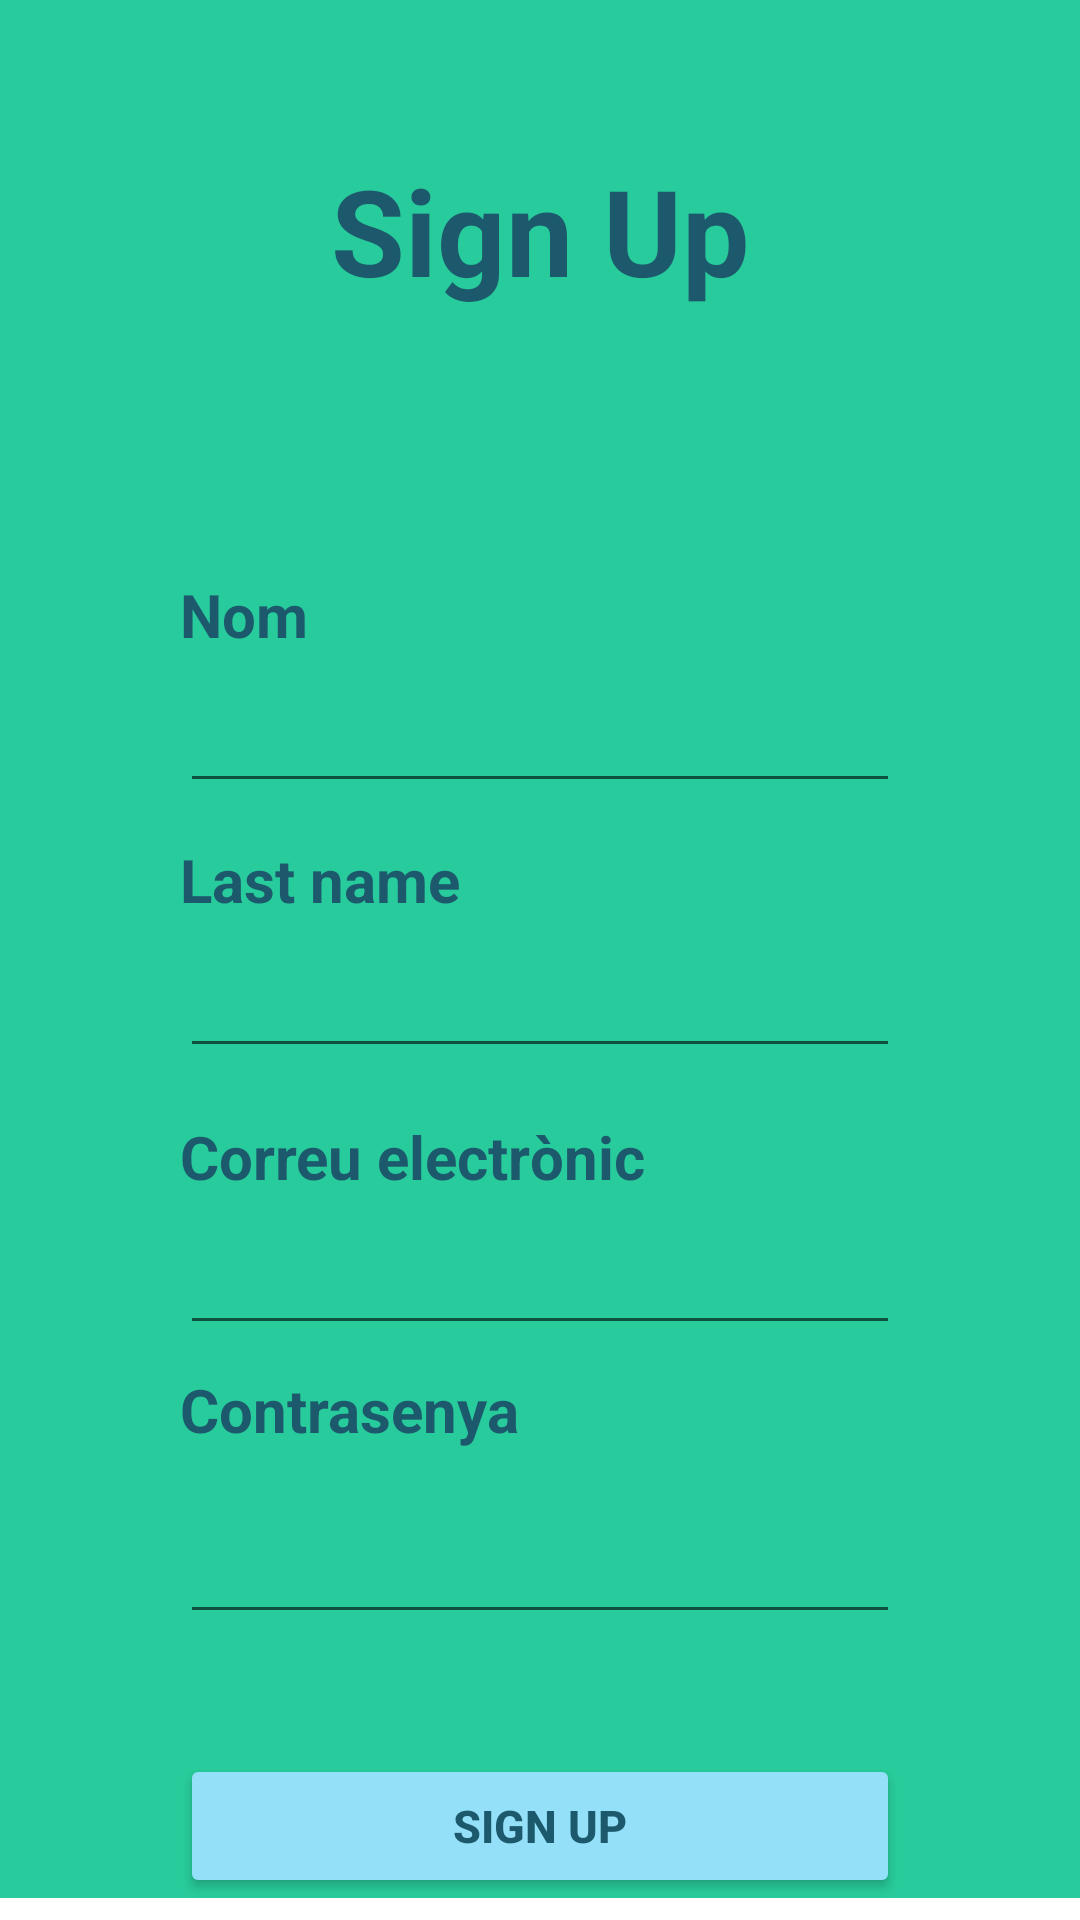

This screen was rendered from an Android layout file. Write that file and the resources it references.
<!-- AndroidManifest.xml: application theme Theme.Regals -->
<!-- res/layout/registre.xml -->
<?xml version="1.0" encoding="utf-8"?>
<ScrollView xmlns:android="http://schemas.android.com/apk/res/android"
    android:layout_width="match_parent"
    android:layout_height="match_parent"
    >
<androidx.constraintlayout.widget.ConstraintLayout
    xmlns:tools="http://schemas.android.com/tools"
    android:layout_width="match_parent"
    android:layout_height="match_parent"
    xmlns:app="http://schemas.android.com/apk/res-auto"
    android:id = "@+id/registre"
    android:background="@color/verd">
    <TextView
        android:id="@+id/text_SignUp"
        android:layout_width="wrap_content"
        android:layout_height="wrap_content"
        android:layout_gravity="center_horizontal"

        android:text="@string/Register"
        android:textSize="40dp"
        android:textStyle="bold"
        android:textColor="@color/blauMari"

        android:layout_marginTop="50dp"
        app:layout_constraintTop_toTopOf="parent"
        app:layout_constraintStart_toStartOf="parent"
        app:layout_constraintEnd_toEndOf="parent"
        />


    <ImageView
        android:id="@+id/profileImageView"
        android:layout_width="106dp"
        android:layout_height="85dp"
        android:layout_marginTop="20dp"
        android:src="@drawable/user"
        app:layout_constraintEnd_toEndOf="parent"
        app:layout_constraintHorizontal_bias="0.635"
        app:layout_constraintStart_toStartOf="parent"
        app:layout_constraintTop_toBottomOf="@id/text_SignUp" />

    <EditText
        android:id="@+id/Nom"
        android:layout_width="0dp"
        android:layout_height="wrap_content"
        android:layout_gravity="center_horizontal"

        android:layout_marginLeft="60dp"
        android:layout_marginTop="8dp"
        android:layout_marginRight="60dp"
        app:layout_constraintEnd_toEndOf="parent"
        app:layout_constraintStart_toStartOf="parent"
        app:layout_constraintTop_toBottomOf="@id/text_nom" />

    <TextView
        android:id="@+id/text_contrasenya2"
        android:layout_width="wrap_content"
        android:layout_height="wrap_content"
        android:layout_gravity="center_horizontal"

        android:layout_marginStart="60dp"
        android:layout_marginTop="8dp"
        android:text="@string/Contrasenya"
        android:textColor="@color/blauMari"

        android:textSize="20dp"
        android:textStyle="bold"
        app:layout_constraintStart_toStartOf="parent"
        app:layout_constraintTop_toBottomOf="@id/Contrasenya" />

    <TextView
        android:id="@+id/text_nom"
        android:layout_width="wrap_content"
        android:layout_height="wrap_content"
        android:layout_gravity="center_horizontal"

        android:layout_marginStart="60dp"
        android:layout_marginTop="88dp"
        android:text="@string/Nom"
        android:textColor="@color/blauMari"

        android:textSize="20dp"
        android:textStyle="bold"
        app:layout_constraintStart_toStartOf="parent"
        app:layout_constraintTop_toBottomOf="@id/text_SignUp" />

    <Button
        android:id="@+id/botoregister"
        android:layout_width="0dp"
        android:layout_height="wrap_content"

        android:layout_marginLeft="60dp"
        android:layout_marginTop="40dp"
        android:layout_marginRight="60dp"
        android:backgroundTint="@color/turquesa"
        android:text="@string/Register"

        android:textColor="@color/blauMari"
        android:textSize="15dp"
        android:textStyle="bold"
        app:layout_constraintEnd_toEndOf="parent"
        app:layout_constraintStart_toStartOf="parent"
        app:layout_constraintTop_toBottomOf="@id/Contrasenya2" />

    <EditText
        android:id="@+id/Mail"
        android:layout_width="0dp"
        android:layout_height="wrap_content"
        android:layout_gravity="center_horizontal"

        android:layout_marginLeft="60dp"
        android:layout_marginTop="8dp"
        android:layout_marginRight="60dp"
        app:layout_constraintEnd_toEndOf="parent"
        app:layout_constraintStart_toStartOf="parent"
        app:layout_constraintTop_toBottomOf="@id/text_correu" />

    <TextView
        android:id="@+id/text_contrasenya"
        android:layout_width="wrap_content"
        android:layout_height="wrap_content"
        android:layout_gravity="center_horizontal"

        android:layout_marginStart="60dp"
        android:layout_marginTop="16dp"
        android:text="@string/Correu"
        android:textColor="@color/blauMari"

        android:textSize="20dp"
        android:textStyle="bold"
        app:layout_constraintStart_toStartOf="parent"
        app:layout_constraintTop_toBottomOf="@id/Mail" />

    <EditText
        android:id="@+id/Contrasenya2"
        android:layout_width="0dp"
        android:layout_height="wrap_content"
        android:layout_gravity="center_horizontal"

        android:layout_marginLeft="60dp"
        android:layout_marginTop="20dp"
        android:layout_marginRight="60dp"
        app:layout_constraintEnd_toEndOf="parent"
        app:layout_constraintStart_toStartOf="parent"
        app:layout_constraintTop_toBottomOf="@id/text_contrasenya2" />

    <EditText
        android:id="@+id/Contrasenya"
        android:layout_width="0dp"
        android:layout_height="wrap_content"
        android:layout_gravity="center_horizontal"

        android:layout_marginLeft="60dp"
        android:layout_marginTop="8dp"
        android:layout_marginRight="60dp"
        app:layout_constraintEnd_toEndOf="parent"
        app:layout_constraintStart_toStartOf="parent"
        app:layout_constraintTop_toBottomOf="@id/text_contrasenya" />

    <TextView
        android:id="@+id/text_correu"
        android:layout_width="wrap_content"
        android:layout_height="wrap_content"
        android:layout_gravity="center_horizontal"

        android:layout_marginStart="60dp"
        android:layout_marginTop="12dp"
        android:text="@string/lastname"
        android:textColor="@color/blauMari"

        android:textSize="20dp"
        android:textStyle="bold"
        app:layout_constraintStart_toStartOf="parent"
        app:layout_constraintTop_toBottomOf="@id/Nom" />

</androidx.constraintlayout.widget.ConstraintLayout>
</ScrollView>
<!-- resources referenced by this layout -->
<resources>
  <color name="blauMari">#1D596C</color>
  <color name="turquesa">#94E0F8</color>
  <color name="verd">#28CB9B</color>
  <string name="Contrasenya">Contrasenya</string>
  <string name="Correu">Correu electrònic</string>
  <string name="Nom">Nom</string>
  <string name="Register">Sign Up</string>
  <string name="lastname">Last name</string>
  <style name="Theme.Regals" parent="Theme.MaterialComponents.DayNight.DarkActionBar">
          
          <item name="colorPrimary">@color/purple_500</item>
          <item name="colorPrimaryVariant">@color/purple_700</item>
          <item name="colorOnPrimary">@color/white</item>
          
          <item name="colorSecondary">@color/teal_200</item>
          <item name="colorSecondaryVariant">@color/teal_700</item>
          <item name="colorOnSecondary">@color/black</item>
          
          <item name="android:statusBarColor">?attr/colorPrimaryVariant</item>
          
      </style>
  <color name="purple_500">#FF6200EE</color>
  <color name="purple_700">#FF3700B3</color>
  <color name="white">#FFFFFFFF</color>
  <color name="teal_200">#FF03DAC5</color>
  <color name="teal_700">#FF018786</color>
  <color name="black">#FF000000</color>
</resources>
